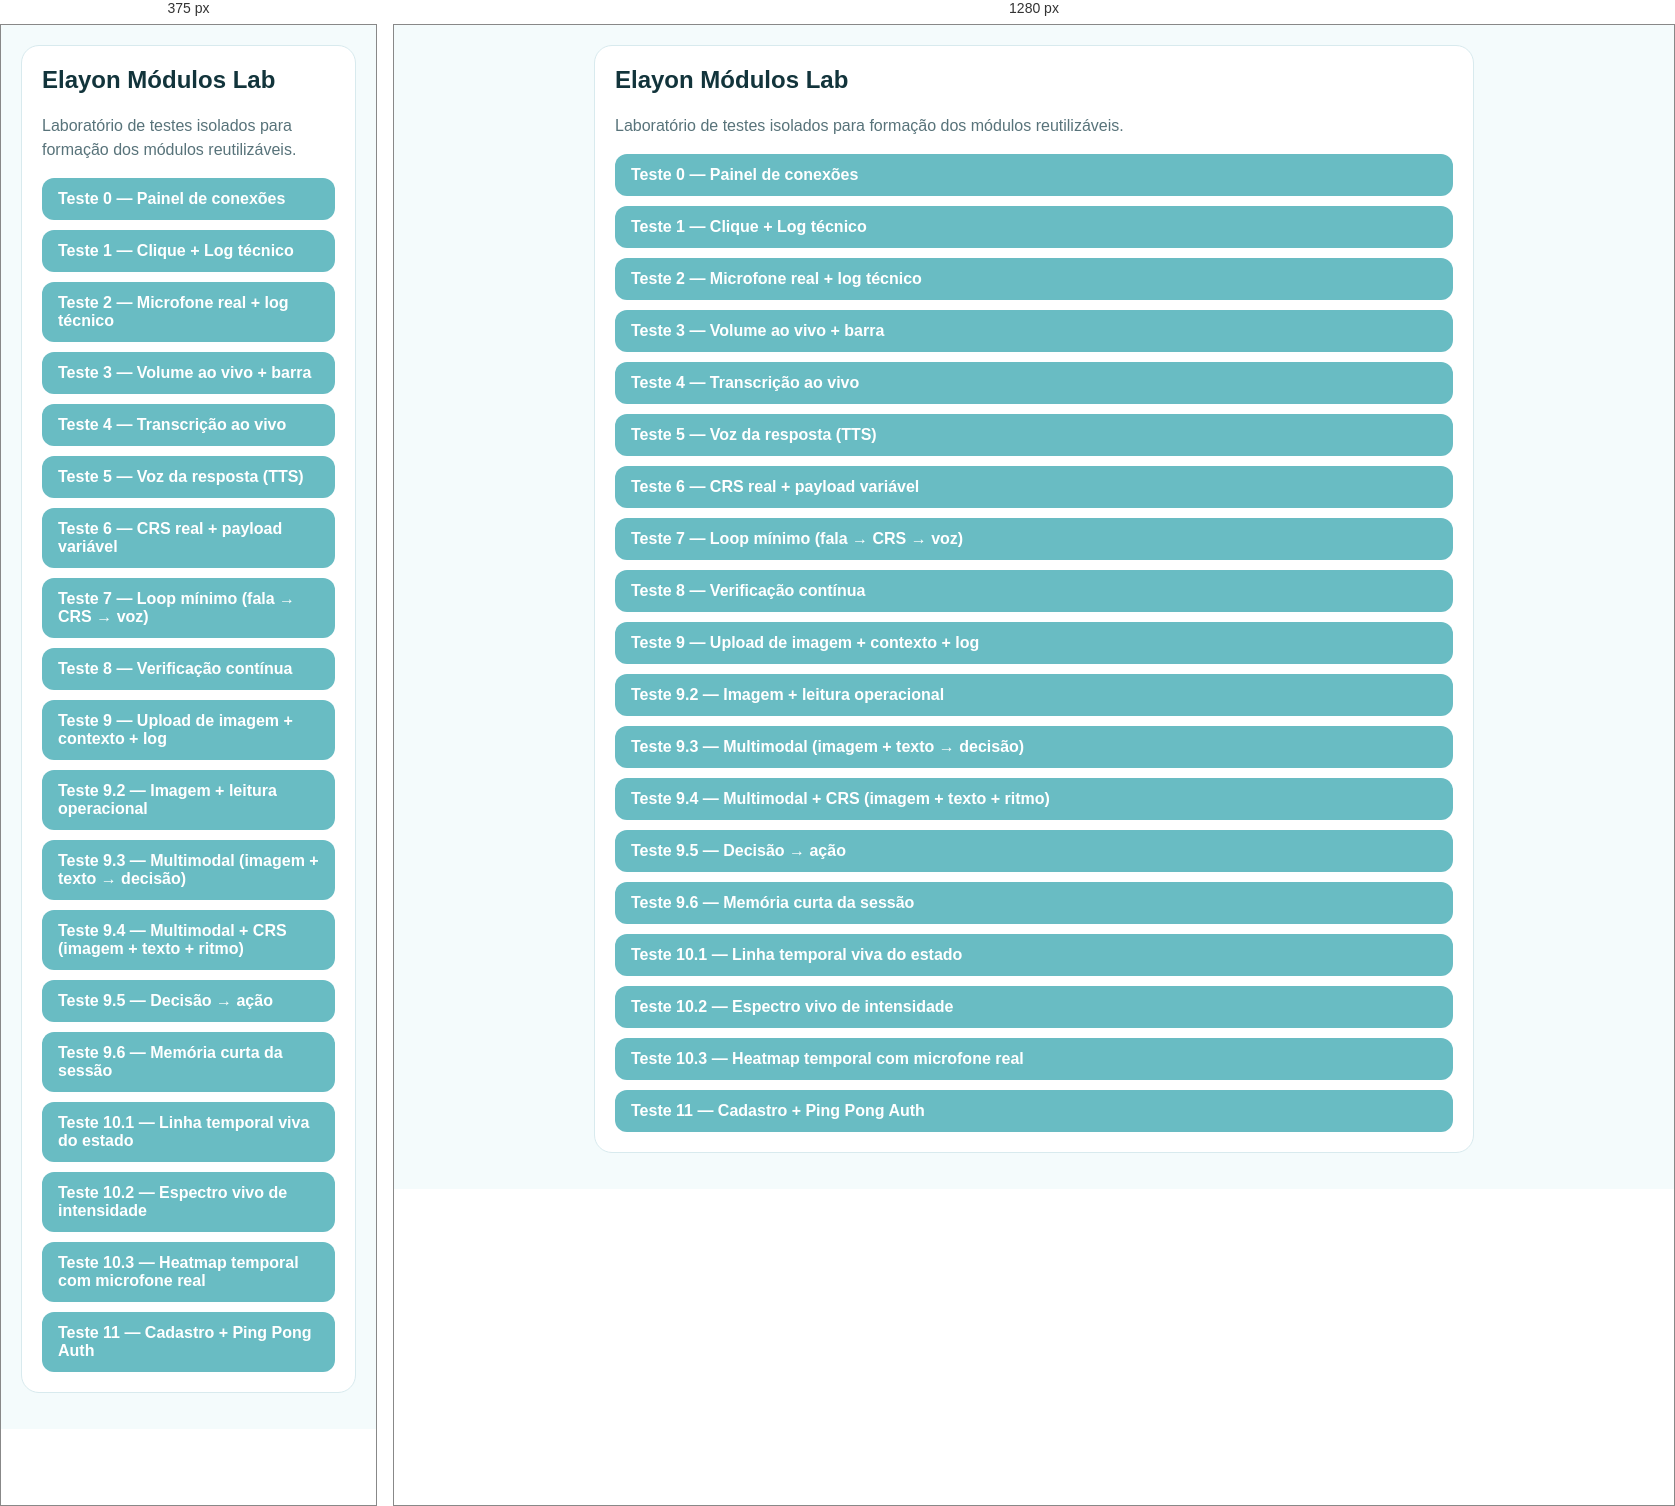
Rendered at 375 px and 1280 px, left to right.

<!-- file: index.html -->
<!DOCTYPE html>
<html lang="pt-br">
<head>
  <meta charset="UTF-8">
  <meta name="viewport" content="width=device-width, initial-scale=1.0">
  <title>Elayon Módulos Lab</title>
  <link rel="stylesheet" href="styles.css">
</head>
<body>
  <main class="shell">
    <section class="card">
      <h1>Elayon Módulos Lab</h1>
      <p>Laboratório de testes isolados para formação dos módulos reutilizáveis.</p>

      <div class="list">

        <a class="btn" href="teste-conexoes.html">Teste 0 — Painel de conexões</a>

        <a class="btn" href="teste-clique.html">Teste 1 — Clique + Log técnico</a>

        <a class="btn" href="teste-microfone.html">Teste 2 — Microfone real + log técnico</a>

        <a class="btn" href="teste-volume.html">Teste 3 — Volume ao vivo + barra</a>

        <a class="btn" href="teste-transcricao.html">Teste 4 — Transcrição ao vivo</a>

        <a class="btn" href="teste-tts.html">Teste 5 — Voz da resposta (TTS)</a>

        <a class="btn" href="teste-crs.html">Teste 6 — CRS real + payload variável</a>

        <a class="btn" href="teste-loop.html">Teste 7 — Loop mínimo (fala → CRS → voz)</a>

        <a class="btn" href="teste-verificacao.html">Teste 8 — Verificação contínua</a>

        <a class="btn" href="teste-upload-imagem.html">
  Teste 9 — Upload de imagem + contexto + log</a>

        <a class="btn" href="teste-imagem-leitura.html">Teste 9.2 — Imagem + leitura operacional</a>

        <a class="btn" href="teste-multimodal.html">
  Teste 9.3 — Multimodal (imagem + texto → decisão)
</a>

        <a class="btn" href="teste-multimodal-crs.html">
  Teste 9.4 — Multimodal + CRS (imagem + texto + ritmo)
</a>

        <a class="btn" href="teste-decisao-acao.html">
  Teste 9.5 — Decisão → ação
</a>

        <a class="btn" href="teste-memoria-curta.html">
  Teste 9.6 — Memória curta da sessão
</a>

        <a class="btn" href="teste-linha-temporal.html">
  Teste 10.1 — Linha temporal viva do estado
</a>

        <a class="btn" href="teste-espectro-vivo.html">
  Teste 10.2 — Espectro vivo de intensidade
</a>

       <a class="btn" href="teste-heatmap-mic.html">
  Teste 10.3 — Heatmap temporal com microfone real
</a>

       <a class="btn" href="teste-auth-cadastro.html">Teste 11 — Cadastro + Ping Pong Auth</a>

      </div>
    </section>
  </main>
</body>
</html>

/* @media block from styles.css */
@media(min-width:760px){
  .grid{grid-template-columns:1fr 1fr}
}